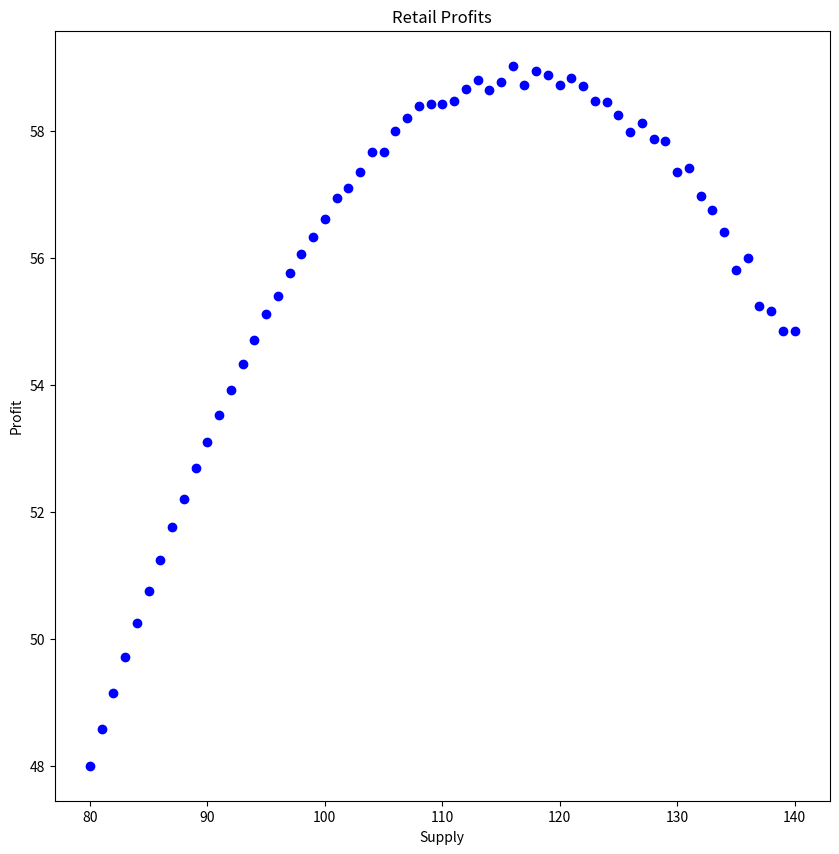

This chart was generated by the following Python code:
"""
Supply - x, Demand - D.
D is a uniform distribution between [80, 140]
Profit = 0.6 * x when x <= D,
       = 0.6 * D -  0.4 * (x - D) when x > D
Calcuate the supply to maximize the expected profit
"""
import random
import matplotlib.pyplot as plt
sales = lambda x, d: 0.6 * x if x <= d else 0.6 * d - 0.4 * (x-d)


def retail_profit(minimum_demand, maximum_demand, profit, loss, iter):
        profit_dict = {}
        for i in range(minimum_demand, maximum_demand+1):
                sum_profit = 0
                for j in range(0, iter+1):
                        demand = random.randint(minimum_demand, maximum_demand+1)
                        sum_profit += sales(i, demand)
                profit_dict[i] = sum_profit*1.0/iter

        x_data = []
        y_data = []
        for key in profit_dict:
                x_data.append(key)
                y_data.append(profit_dict[key])
        fig = plt.figure(figsize=(10, 10))
        ax = fig.add_subplot(1, 1, 1)
        ax.scatter(x_data, y_data, color="blue", marker="o")
        ax.set_title("Retail Profits")
        ax.set_xlabel("Supply")
        ax.set_ylabel("Profit")
        fig.savefig("scatterplot.png")
        return max(profit_dict, key=profit_dict.get)
        return max(profit_dict, key=profit_dict.get)
print(retail_profit(80, 140, 0.60, 0.40, 10000))

